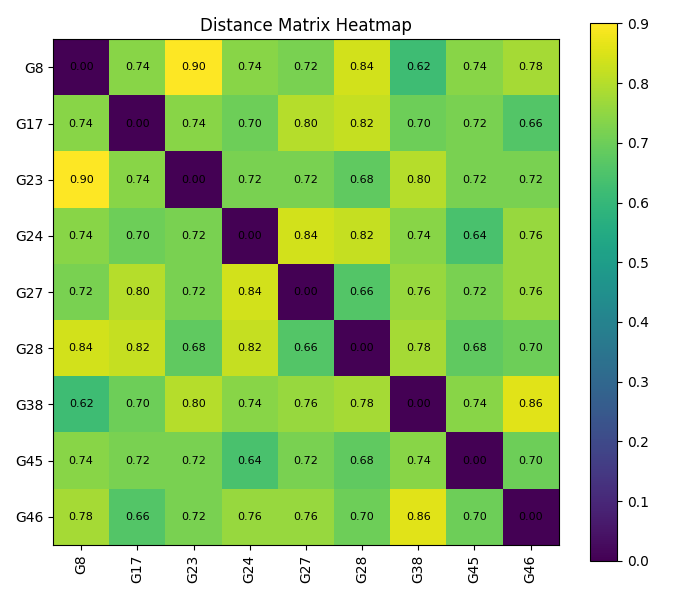

Data behind this chart, as committed beside it:
, G8, G17, G23, G24, G27, G28, G38, G45, G46
G8, 0.0, 0.74, 0.9, 0.74, 0.72, 0.84, 0.62, 0.74, 0.78
G17, 0.74, 0.0, 0.74, 0.7, 0.8, 0.82, 0.7, 0.72, 0.66
G23, 0.9, 0.74, 0.0, 0.72, 0.72, 0.68, 0.8, 0.72, 0.72
G24, 0.74, 0.7, 0.72, 0.0, 0.84, 0.82, 0.74, 0.64, 0.76
G27, 0.72, 0.8, 0.72, 0.84, 0.0, 0.66, 0.76, 0.72, 0.76
G28, 0.84, 0.82, 0.68, 0.82, 0.66, 0.0, 0.78, 0.68, 0.7
G38, 0.62, 0.7, 0.8, 0.74, 0.76, 0.78, 0.0, 0.74, 0.86
G45, 0.74, 0.72, 0.72, 0.64, 0.72, 0.68, 0.74, 0.0, 0.7
G46, 0.78, 0.66, 0.72, 0.76, 0.76, 0.7, 0.86, 0.7, 0.0
